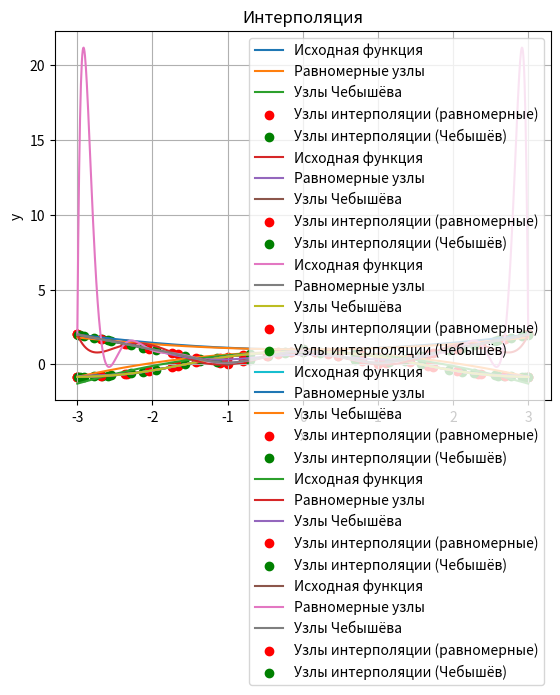

Here is the Python script that generated this plot:
import numpy as np
import matplotlib.pyplot as plt
from math import cos, sin, pi


# Определение функций f1(x) и f2(x)
def f1(x):
    return np.sin(np.cos(x))


def f2(x):
    return abs(abs(x) - 1)


# Генерация равномерно распределенных узлов на отрезке [a, b]
def equal_nodes(a, b, n):
    return np.linspace(a, b, n)


# Генерация узлов Чебышёва на отрезке [a, b]
def chebyshev_nodes(a, b, n):
    k = np.arange(1, n + 1)
    return (a + b) / 2 + (b - a) / 2 * np.cos((2 * k - 1) * np.pi / (2 * n))


# Вычисление коэффициентов интерполяционного многочлена Ньютона
def compute_newton_coefficients(x, f):
    n = len(x)
    F = np.zeros((n, n))
    F[:, 0] = f(x)

    for j in range(1, n):
        for i in range(n - j):
            F[i, j] = (F[i + 1, j - 1] - F[i, j - 1]) / (x[i + j] - x[i])

    return F[0]

# Вычисление значения интерполяционного многочлена Ньютона в точке x
def evaluate_newton_polynomial(x, nodes, coefficients):
    n = len(nodes)
    p = coefficients[-1]
    for i in range(n - 2, -1, -1):
        p = p * (x - nodes[i]) + coefficients[i]
    return p


# Вычисление максимальной погрешности интерполяции
def max_interpolation_error(f, nodes, coefficients, a, b, num_points=1000):
    x_values = np.linspace(a, b, num_points)
    y_values = f(x_values)
    interpolated_values = evaluate_newton_polynomial(x_values, nodes, coefficients)
    errors = np.abs(interpolated_values - y_values)
    return np.max(errors)


# Построение графика интерполяции с узлами равномерно распределенными и с узлами Чебышёва
def plot_interpolation_both(f, equal_nodes, equal_coefficients, chebyshev_nodes, chebyshev_coefficients, a, b, label):
    x_values = np.linspace(a, b, 1000)
    y_values = f(x_values)
    interpolated_values_equal = evaluate_newton_polynomial(x_values, equal_nodes, equal_coefficients)
    interpolated_values_chebyshev = evaluate_newton_polynomial(x_values, chebyshev_nodes, chebyshev_coefficients)

    plt.plot(x_values, y_values, label="Исходная функция")
    plt.plot(x_values, interpolated_values_equal, label="Равномерные узлы")
    plt.plot(x_values, interpolated_values_chebyshev, label="Узлы Чебышёва")
    plt.scatter(equal_nodes, f(equal_nodes), color='red', label='Узлы интерполяции (равномерные)')
    plt.scatter(chebyshev_nodes, f(chebyshev_nodes), color='green', label='Узлы интерполяции (Чебышёв)')
    plt.legend()
    plt.xlabel('x')
    plt.ylabel('y')
    plt.title('Интерполяция')
    plt.grid(True)
    plt.show()


# Определение интервала
a, b = -3, 3

# Задание количества узлов интерполяции для каждой функции
n_values = [3, 10, 20]

# Интерполяция для обеих функций с использованием равномерных и Чебышёвских узлов
for f, label in zip([f1, f2], ["f1(x) = sin(cos(x))", "f2(x) = | |x| - 1 | |"]):
    print("Функция:", label)
    print("=======================")

    for n in n_values:
        print(f"Интерполяция с {n} узлами")

        # Равномерно распределенные узлы
        equal_x = equal_nodes(a, b, n)
        equal_coefficients = compute_newton_coefficients(equal_x, f)
        equal_error = max_interpolation_error(f, equal_x, equal_coefficients, a, b)
        print("Погрешность интерполяции для равномерных узлов:", equal_error)

        # Узлы Чебышёва
        chebyshev_x = chebyshev_nodes(a, b, n)
        chebyshev_coefficients = compute_newton_coefficients(chebyshev_x, f)
        chebyshev_error = max_interpolation_error(f, chebyshev_x, chebyshev_coefficients, a, b)
        print("Погрешность интерполяции для узлов Чебышёва:", chebyshev_error)

        plot_interpolation_both(f, equal_x, equal_coefficients, chebyshev_x, chebyshev_coefficients, a, b, "Интерполяция")
        print("=======================")

